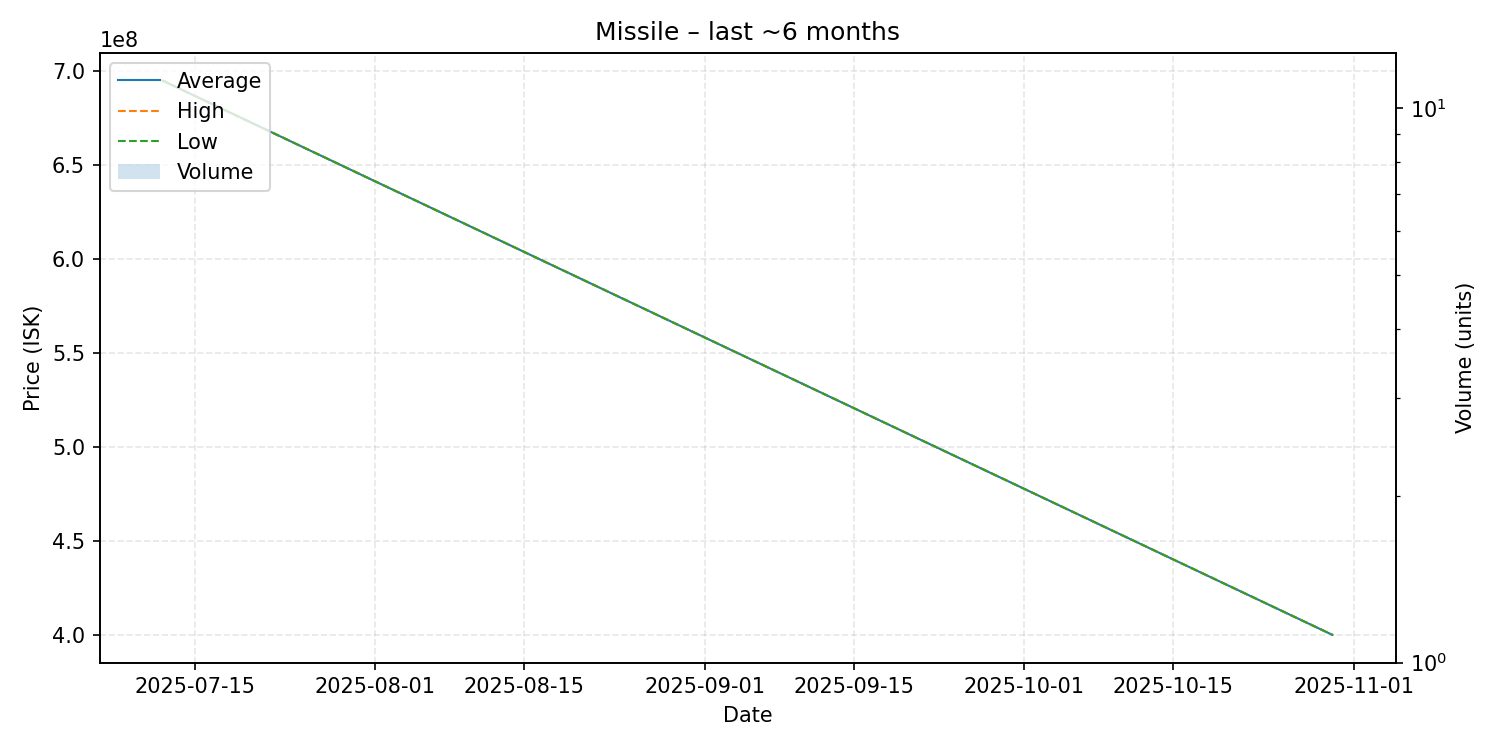

Data behind this chart, as committed beside it:
date, average, highest, lowest, order_count, volume
2025-07-12, 695000000, 695000000, 695000000, 1, 1
2025-10-30, 400000000, 400000000, 400000000, 1, 1
